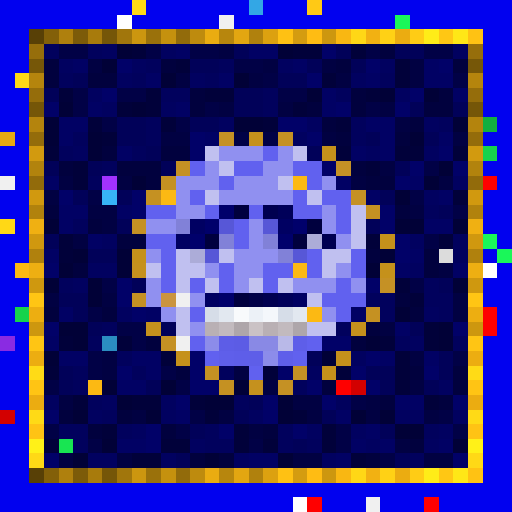
t = 0.00 s
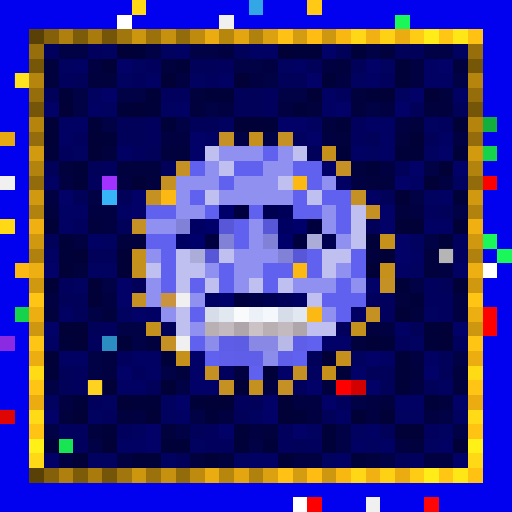
t = 0.56 s
t = 1.13 s: frame unchanged from t = 0.00 s, image omitted
t = 1.69 s: frame unchanged from t = 0.00 s, image omitted
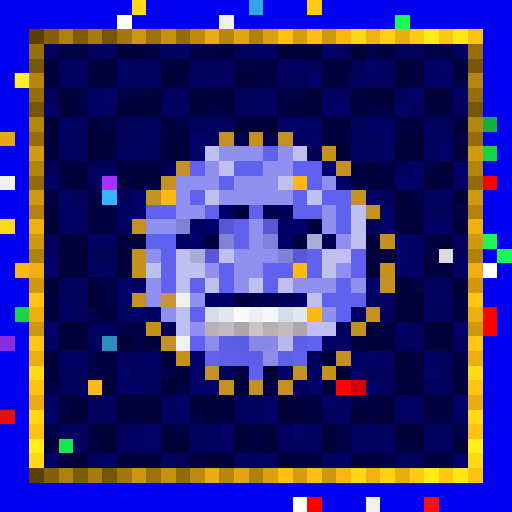
t = 2.25 s
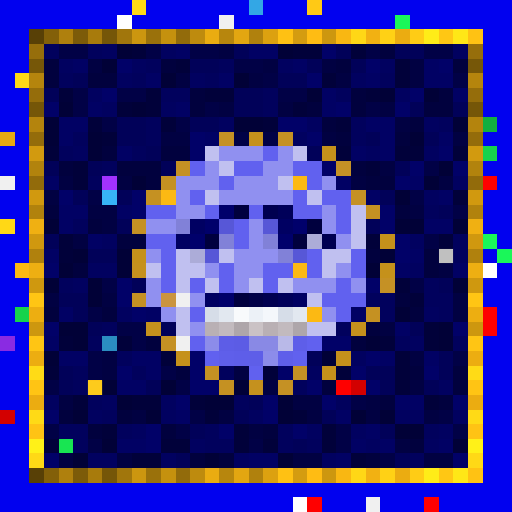
t = 2.82 s

The animated SVG that drew these frames (rendered in a browser with its animation timeline set to each time). Animation: 1 CSS @keyframes rule; one cycle of 3.38 s, repeats indefinitely.

<svg viewBox="0 0 35 35" shape-rendering="crispEdges" xmlns="http://www.w3.org/2000/svg"><style>@keyframes pop{0%,100%{opacity:0}18%{opacity:1}36%{opacity:0}}.a00{animation:pop 1.8s linear 0.00s infinite}.a01{animation:pop 1.8s linear -0.23s infinite}.a02{animation:pop 1.8s linear -0.45s infinite}.a03{animation:pop 1.8s linear -0.68s infinite}.a04{animation:pop 1.8s linear -0.90s infinite}.a05{animation:pop 1.8s linear -1.13s infinite}.a06{animation:pop 1.8s linear -1.35s infinite}.a07{animation:pop 1.8s linear -1.58s infinite}</style><rect width="35" height="35" fill="#0101ef"/><path fill="#ffd816" d="M9 0h1v1H9zM1 5h1v1H1zM0 15h1v1H0z"/><path fill="#33a7e5" d="M17 0h1v1H17z"/><path fill="#ffc915" d="M21 0h1v1H21z"/><path fill="#ffffff" d="M8 1h1v1H8zM33 18h1v1H33zM20 34h1v1H20z"/><path fill="#f0f0f0" d="M15 1h1v1H15zM0 12h1v1H0zM12 20h1v1H12zM12 23h1v1H12zM25 34h1v1H25z"/><path fill="#1af759" d="M27 1h1v1H27zM33 16h1v1H33zM34 17h1v1H34z"/><path fill="#584006" d="M2 2h1v1H2zM2 32h1v1H2z"/><path fill="#836009" d="M3 2h1v1H3zM3 32h1v1H3z"/><path fill="#af800d" d="M4 2h1v1H4zM4 32h1v1H4z"/><path fill="#7c5b09" d="M5 2h1v1H5zM5 32h1v1H5z"/><path fill="#a87b0c" d="M6 2h1v1H6zM6 32h1v1H6z"/><path fill="#755608" d="M7 2h1v1H7zM2 7h1v1H2zM32 7h1v1H32zM7 32h1v1H7z"/><path fill="#a1760c" d="M8 2h1v1H8zM8 32h1v1H8z"/><path fill="#cc960f" d="M9 2h1v1H9zM9 32h1v1H9z"/><path fill="#9a710b" d="M10 2h1v1H10zM10 32h1v1H10z"/><path fill="#c5910e" d="M11 2h1v1H11zM11 32h1v1H11z"/><path fill="#926b0b" d="M12 2h1v1H12zM2 12h1v1H2zM32 12h1v1H32zM12 32h1v1H12z"/><path fill="#be8b0e" d="M13 2h1v1H13zM13 32h1v1H13z"/><path fill="#eaac11" d="M14 2h1v1H14zM14 32h1v1H14z"/><path fill="#b7860d" d="M15 2h1v1H15zM15 32h1v1H15z"/><path fill="#e3a611" d="M16 2h1v1H16zM16 32h1v1H16z"/><path fill="#b0810d" d="M17 2h1v1H17zM2 17h1v1H2zM32 17h1v1H32zM17 32h1v1H17z"/><path fill="#dca110" d="M18 2h1v1H18zM18 32h1v1H18z"/><path fill="#ffc113" d="M19 2h1v1H19zM19 32h1v1H19z"/><path fill="#d49c10" d="M20 2h1v1H20zM20 32h1v1H20z"/><path fill="#ffbc13" d="M21 2h1v1H21zM21 32h1v1H21z"/><path fill="#cd970f" d="M22 2h1v1H22zM2 22h1v1H2zM32 22h1v1H32zM22 32h1v1H22z"/><path fill="#f9b712" d="M23 2h1v1H23zM23 32h1v1H23z"/><path fill="#ffd716" d="M24 2h1v1H24zM24 32h1v1H24z"/><path fill="#f2b112" d="M25 2h1v1H25zM25 32h1v1H25z"/><path fill="#ffd115" d="M26 2h1v1H26zM26 32h1v1H26z"/><path fill="#ebac11" d="M27 2h1v1H27zM2 27h1v1H2zM32 27h1v1H32zM27 32h1v1H27z"/><path fill="#ffcc15" d="M28 2h1v1H28zM28 32h1v1H28z"/><path fill="#ffec18" d="M29 2h1v1H29zM29 32h1v1H29z"/><path fill="#ffc714" d="M30 2h1v1H30zM30 32h1v1H30z"/><path fill="#ffe717" d="M31 2h1v1H31zM31 32h1v1H31z"/><path fill="#ffc213" d="M32 2h1v1H32zM32 32h1v1H32z"/><path fill="#966e0b" d="M2 3h1v1H2zM32 3h1v1H32z"/><path fill="#01015d" d="M3 3h1v1H3zM6 3h1v1H6zM10 4h1v1H10zM15 4h1v1H15zM4 5h1v1H4zM9 5h1v1H9zM14 5h1v1H14zM26 5h1v1H26zM11 6h2v1H11zM18 6h1v1H18zM23 6h1v1H23zM18 7h1v1H18zM10 8h1v1H10zM24 8h1v1H24zM30 8h1v1H30zM5 9h1v1H5zM10 9h1v1H10zM24 9h1v1H24zM4 10h1v1H4zM9 10h1v1H9zM7 11h1v1H7zM6 12h1v1H6zM29 14h1v1H29zM5 15h1v1H5zM31 16h1v1H31zM31 17h1v1H31zM4 19h1v1H4zM29 19h1v1H29zM25 20h2v1H25zM29 20h2v1H29zM26 21h1v1H26zM30 21h1v1H30zM7 22h1v1H7zM23 22h1v1H23zM6 23h1v1H6zM27 23h1v1H27zM31 23h1v1H31zM8 24h1v1H8zM5 25h1v1H5zM9 25h1v1H9zM15 25h1v1H15zM5 26h1v1H5zM20 26h1v1H20zM6 27h1v1H6zM16 27h1v1H16zM23 27h1v1H23zM7 28h1v1H7zM4 29h2v1H4zM8 29h1v1H8zM14 29h1v1H14zM19 29h1v1H19zM29 29h1v1H29zM5 30h1v1H5zM14 30h2v1H14zM19 30h1v1H19zM21 30h1v1H21zM28 31h1v1H28z"/><path fill="#010146" d="M4 3h2v1H4zM10 3h1v1H10zM13 3h2v1H13zM25 3h1v1H25zM29 3h2v1H29zM16 4h2v1H16zM18 5h1v1H18zM31 5h1v1H31zM5 6h1v1H5zM8 6h2v1H8zM19 6h2v1H19zM5 7h1v1H5zM14 7h1v1H14zM25 7h1v1H25zM7 8h1v1H7zM12 8h1v1H12zM16 9h1v1H16zM18 9h1v1H18zM29 11h1v1H29zM6 13h1v1H6zM28 13h1v1H28zM31 14h1v1H31zM29 16h1v1H29zM7 19h1v1H7zM28 19h1v1H28zM6 21h1v1H6zM8 22h2v1H8zM9 23h1v1H9zM6 24h1v1H6zM31 24h1v1H31zM6 25h1v1H6zM11 25h1v1H11zM3 26h1v1H3zM12 26h1v1H12zM24 27h1v1H24zM13 28h1v1H13zM30 28h1v1H30zM3 29h1v1H3zM12 29h1v1H12zM23 29h1v1H23zM31 29h1v1H31zM6 30h1v1H6zM17 30h1v1H17zM23 30h1v1H23zM26 31h1v1H26z"/><path fill="#010160" d="M7 3h1v1H7zM11 3h1v1H11zM31 3h1v1H31zM4 4h1v1H4zM9 4h1v1H9zM19 4h1v1H19zM26 4h1v1H26zM8 5h1v1H8zM13 5h1v1H13zM24 5h1v1H24zM6 6h1v1H6zM27 6h1v1H27zM7 7h1v1H7zM11 7h1v1H11zM15 8h1v1H15zM21 8h1v1H21zM29 8h1v1H29zM20 9h1v1H20zM5 10h1v1H5zM25 10h1v1H25zM29 10h1v1H29zM31 12h1v1H31zM29 13h1v1H29zM7 16h1v1H7zM28 16h1v1H28zM6 18h2v1H6zM28 18h1v1H28zM5 19h1v1H5zM8 21h1v1H8zM29 21h1v1H29zM28 23h1v1H28zM24 24h1v1H24zM21 25h1v1H21zM30 26h1v1H30zM3 27h1v1H3zM7 27h1v1H7zM11 27h1v1H11zM6 28h1v1H6zM11 28h1v1H11zM17 28h1v1H17zM27 28h2v1H27zM31 28h1v1H31zM9 29h1v1H9zM21 29h1v1H21zM24 29h1v1H24zM30 29h1v1H30zM13 30h1v1H13zM25 30h1v1H25zM29 30h1v1H29zM6 31h2v1H6zM11 31h1v1H11zM16 31h1v1H16zM22 31h1v1H22z"/><path fill="#010137" d="M8 3h1v1H8zM19 3h1v1H19zM7 4h1v1H7zM11 5h1v1H11zM16 5h1v1H16zM21 6h1v1H21zM26 6h1v1H26zM29 6h1v1H29zM4 7h1v1H4zM9 7h1v1H9zM3 8h1v1H3zM16 8h2v1H16zM31 8h1v1H31zM3 9h1v1H3zM6 9h1v1H6zM28 9h1v1H28zM6 10h1v1H6zM30 11h1v1H30zM9 12h1v1H9zM29 12h1v1H29zM27 13h1v1H27zM3 15h1v1H3zM27 15h2v1H27zM31 15h1v1H31zM5 17h1v1H5zM8 17h1v1H8zM26 17h1v1H26zM4 18h1v1H4zM8 18h1v1H8zM25 18h1v1H25zM3 19h1v1H3zM6 19h1v1H6zM31 19h1v1H31zM6 20h1v1H6zM27 21h1v1H27zM4 22h2v1H4zM30 22h1v1H30zM5 23h1v1H5zM25 23h1v1H25zM30 23h1v1H30zM3 24h1v1H3zM22 24h1v1H22zM7 26h1v1H7zM11 26h1v1H11zM16 26h1v1H16zM8 27h1v1H8zM14 27h2v1H14zM19 27h1v1H19zM5 28h1v1H5zM10 28h1v1H10zM19 28h1v1H19zM24 28h1v1H24zM26 28h1v1H26zM27 29h2v1H27zM7 30h1v1H7zM31 30h1v1H31zM5 31h1v1H5zM14 31h1v1H14zM19 31h1v1H19z"/><path fill="#01013a" d="M9 3h1v1H9zM20 3h2v1H20zM24 3h1v1H24zM12 4h1v1H12zM27 4h1v1H27zM22 5h1v1H22zM27 5h1v1H27zM4 6h1v1H4zM10 6h1v1H10zM14 6h2v1H14zM25 6h1v1H25zM8 7h1v1H8zM10 7h1v1H10zM20 7h1v1H20zM6 8h1v1H6zM11 8h1v1H11zM18 8h1v1H18zM23 8h1v1H23zM7 9h1v1H7zM3 10h1v1H3zM23 10h1v1H23zM27 10h2v1H27zM31 10h1v1H31zM5 11h1v1H5zM25 11h1v1H25zM5 12h1v1H5zM31 13h1v1H31zM4 16h1v1H4zM25 16h1v1H25zM30 16h1v1H30zM4 17h1v1H4zM27 19h1v1H27zM28 20h1v1H28zM29 22h1v1H29zM4 23h1v1H4zM8 23h1v1H8zM26 23h1v1H26zM29 23h1v1H29zM11 24h1v1H11zM27 24h1v1H27zM3 25h1v1H3zM18 25h1v1H18zM23 25h1v1H23zM27 25h1v1H27zM27 26h1v1H27zM5 27h1v1H5zM9 27h2v1H9zM13 27h1v1H13zM29 27h1v1H29zM14 28h1v1H14zM20 28h1v1H20zM7 29h1v1H7zM16 29h1v1H16zM22 29h1v1H22zM3 30h1v1H3zM11 30h2v1H11zM16 30h1v1H16zM18 30h1v1H18zM22 30h1v1H22zM9 31h2v1H9zM24 31h1v1H24z"/><path fill="#010164" d="M12 3h1v1H12zM17 3h2v1H17zM5 4h1v1H5zM20 4h1v1H20zM29 4h1v1H29zM10 5h1v1H10zM15 5h1v1H15zM25 5h1v1H25zM29 5h2v1H29zM22 6h1v1H22zM31 6h1v1H31zM6 7h1v1H6zM12 7h1v1H12zM22 7h1v1H22zM4 8h2v1H4zM25 8h2v1H25zM4 9h1v1H4zM14 9h1v1H14zM26 9h1v1H26zM30 9h1v1H30zM8 10h1v1H8zM24 10h1v1H24zM26 10h1v1H26zM3 12h1v1H3zM23 12h1v1H23zM28 12h1v1H28zM25 13h1v1H25zM30 13h1v1H30zM4 14h2v1H4zM8 14h1v1H8zM4 15h1v1H4zM29 15h2v1H29zM6 16h1v1H6zM3 17h1v1H3zM28 17h1v1H28zM27 18h1v1H27zM31 18h1v1H31zM4 21h1v1H4zM10 21h1v1H10zM24 21h1v1H24zM27 22h1v1H27zM3 23h1v1H3zM4 24h2v1H4zM9 24h2v1H9zM26 24h1v1H26zM29 24h1v1H29zM10 25h1v1H10zM8 26h2v1H8zM27 27h2v1H27zM12 28h1v1H12zM23 28h1v1H23zM25 29h1v1H25zM8 30h2v1H8zM24 30h1v1H24zM26 30h1v1H26zM30 30h1v1H30zM17 31h2v1H17zM23 31h1v1H23z"/><path fill="#010142" d="M15 3h1v1H15zM6 4h1v1H6zM18 4h1v1H18zM22 4h1v1H22zM28 4h1v1H28zM12 5h1v1H12zM17 5h1v1H17zM23 5h1v1H23zM28 5h1v1H28zM15 7h1v1H15zM19 7h1v1H19zM26 7h1v1H26zM27 8h1v1H27zM11 9h2v1H11zM22 9h1v1H22zM31 9h1v1H31zM26 11h1v1H26zM4 12h1v1H4zM8 12h1v1H8zM24 12h1v1H24zM30 12h1v1H30zM3 13h1v1H3zM6 14h2v1H6zM28 14h1v1H28zM7 15h1v1H7zM5 16h1v1H5zM30 18h1v1H30zM3 20h1v1H3zM7 20h1v1H7zM31 20h1v1H31zM31 21h1v1H31zM26 22h1v1H26zM7 24h1v1H7zM28 24h1v1H28zM7 25h1v1H7zM16 25h1v1H16zM18 26h1v1H18zM28 26h1v1H28zM4 27h1v1H4zM20 27h2v1H20zM25 27h1v1H25zM9 28h1v1H9zM15 28h1v1H15zM21 28h1v1H21zM25 28h1v1H25zM29 28h1v1H29zM17 29h1v1H17zM27 30h1v1H27zM4 31h1v1H4zM8 31h1v1H8zM20 31h2v1H20zM29 31h2v1H29z"/><path fill="#010159" d="M16 3h1v1H16zM23 3h1v1H23zM27 3h2v1H27zM13 4h2v1H13zM21 4h1v1H21zM24 4h1v1H24zM5 5h1v1H5zM19 5h2v1H19zM3 6h1v1H3zM16 6h2v1H16zM16 7h2v1H16zM28 7h1v1H28zM31 7h1v1H31zM8 8h2v1H8zM13 8h2v1H13zM8 9h2v1H8zM25 9h1v1H25zM29 9h1v1H29zM10 10h1v1H10zM21 10h1v1H21zM3 11h1v1H3zM6 11h1v1H6zM11 11h1v1H11zM27 11h1v1H27zM5 13h1v1H5zM8 13h1v1H8zM26 13h1v1H26zM30 14h1v1H30zM8 15h1v1H8zM25 15h1v1H25zM3 16h1v1H3zM6 17h2v1H6zM9 19h1v1H9zM30 19h1v1H30zM4 20h2v1H4zM5 21h1v1H5zM6 22h1v1H6zM11 22h1v1H11zM28 22h1v1H28zM21 24h1v1H21zM30 24h1v1H30zM4 25h1v1H4zM25 25h2v1H25zM30 25h1v1H30zM4 26h1v1H4zM10 26h1v1H10zM26 26h1v1H26zM29 26h1v1H29zM17 27h1v1H17zM16 28h1v1H16zM22 28h1v1H22zM13 29h1v1H13zM26 29h1v1H26zM20 30h1v1H20zM12 31h1v1H12zM27 31h1v1H27z"/><path fill="#010168" d="M22 3h1v1H22zM8 4h1v1H8zM25 4h1v1H25zM30 4h1v1H30zM21 5h1v1H21zM7 6h1v1H7zM28 6h1v1H28zM3 7h1v1H3zM23 7h1v1H23zM27 7h1v1H27zM19 8h2v1H19zM13 9h1v1H13zM21 9h1v1H21zM13 10h1v1H13zM30 10h1v1H30zM22 11h1v1H22zM28 11h1v1H28zM31 11h1v1H31zM27 12h1v1H27zM4 13h1v1H4zM9 13h1v1H9zM9 14h1v1H9zM26 14h1v1H26zM26 15h1v1H26zM27 16h1v1H27zM27 17h1v1H27zM3 18h1v1H3zM8 19h1v1H8zM25 19h1v1H25zM8 20h1v1H8zM9 21h1v1H9zM3 22h1v1H3zM31 22h1v1H31zM22 23h2v1H22zM13 24h1v1H13zM25 24h1v1H25zM8 25h1v1H8zM13 25h1v1H13zM19 25h1v1H19zM24 25h1v1H24zM29 25h1v1H29zM13 26h2v1H13zM21 26h1v1H21zM25 26h1v1H25zM12 27h1v1H12zM18 27h1v1H18zM22 27h1v1H22zM31 27h1v1H31zM3 28h1v1H3zM18 28h1v1H18zM10 29h1v1H10zM15 29h1v1H15zM20 29h1v1H20zM10 30h1v1H10zM3 31h1v1H3zM31 31h1v1H31z"/><path fill="#01013e" d="M26 3h1v1H26zM3 4h1v1H3zM11 4h1v1H11zM23 4h1v1H23zM31 4h1v1H31zM3 5h1v1H3zM6 5h2v1H6zM13 6h1v1H13zM24 6h1v1H24zM30 6h1v1H30zM13 7h1v1H13zM21 7h1v1H21zM24 7h1v1H24zM29 7h2v1H29zM22 8h1v1H22zM28 8h1v1H28zM23 9h1v1H23zM27 9h1v1H27zM7 10h1v1H7zM11 10h2v1H11zM4 11h1v1H4zM8 11h3v1H8zM24 11h1v1H24zM10 12h1v1H10zM25 12h2v1H25zM3 14h1v1H3zM27 14h1v1H27zM6 15h1v1H6zM8 16h2v1H8zM25 17h1v1H25zM29 17h1v1H29zM5 18h1v1H5zM29 18h1v1H29zM27 20h1v1H27zM3 21h1v1H3zM7 21h1v1H7zM28 21h1v1H28zM25 22h1v1H25zM10 23h1v1H10zM24 23h1v1H24zM12 25h1v1H12zM28 25h1v1H28zM31 25h1v1H31zM22 26h1v1H22zM31 26h1v1H31zM26 27h1v1H26zM30 27h1v1H30zM4 28h1v1H4zM8 28h1v1H8zM6 29h1v1H6zM11 29h1v1H11zM18 29h1v1H18zM28 30h1v1H28zM13 31h1v1H13zM15 31h1v1H15zM25 31h1v1H25z"/><path fill="#765708" d="M2 4h1v1H2zM32 4h1v1H32z"/><path fill="#b5850d" d="M2 5h1v1H2zM32 5h1v1H32z"/><path fill="#956d0b" d="M2 6h1v1H2zM32 6h1v1H32z"/><path fill="#b4840d" d="M2 8h1v1H2zM32 8h1v1H32z"/><path fill="#12af3f" d="M33 8h1v1H33z"/><path fill="#e7a911" d="M0 9h1v1H0z"/><path fill="#946c0b" d="M2 9h1v1H2zM32 9h1v1H32z"/><path fill="#c59125" d="M15 9h1v1H15zM24 13h1v1H24zM26 19h1v1H26zM20 25h1v1H20z"/><path fill="#c5911c" d="M17 9h1v1H17zM23 24h1v1H23z"/><path fill="#c59124" d="M19 9h1v1H19zM12 11h1v1H12zM9 15h1v1H9zM11 23h1v1H11zM19 26h1v1H19z"/><path fill="#d29a0f" d="M2 10h1v1H2zM32 10h1v1H32z"/><path fill="#c0c0f0" d="M14 10h1v1H14zM20 10h1v1H20zM15 11h1v1H15zM19 12h1v1H19zM14 13h1v1H14zM21 13h1v1H21zM24 14h1v1H24zM24 15h1v1H24zM24 16h1v1H24zM12 17h1v1H12zM15 17h1v1H15zM22 17h2v1H22zM10 18h1v1H10zM12 18h2v1H12zM22 18h1v1H22zM12 19h1v1H12zM14 19h1v1H14zM17 19h1v1H17zM19 19h1v1H19zM21 20h1v1H21zM12 21h1v1H12zM12 22h1v1H12zM21 22h2v1H21z"/><path fill="#9090f0" d="M15 10h3v1H15zM19 10h1v1H19zM14 11h1v1H14zM18 11h2v1H18zM12 12h3v1H12zM16 12h3v1H16zM22 12h1v1H22zM12 13h1v1H12zM15 13h5v1H15zM12 14h2v1H12zM22 14h1v1H22zM10 15h2v1H10zM17 15h1v1H17zM22 15h1v1H22zM17 16h1v1H17zM23 16h1v1H23zM10 17h1v1H10zM16 17h3v1H16zM14 18h1v1H14zM16 18h2v1H16zM23 18h1v1H23zM10 19h1v1H10zM16 19h1v1H16zM20 19h3v1H20zM24 19h1v1H24zM10 20h1v1H10zM13 20h1v1H13zM11 21h1v1H11zM22 21h1v1H22zM13 22h1v1H13z"/><path fill="#6161ef" d="M18 10h1v1H18zM13 11h1v1H13zM16 11h2v1H16zM20 11h2v1H20zM15 12h1v1H15zM21 12h1v1H21zM13 13h1v1H13zM20 13h1v1H20zM22 13h2v1H22zM10 14h2v1H10zM14 14h1v1H14zM17 14h1v1H17zM20 14h2v1H20zM23 14h1v1H23zM16 15h1v1H16zM23 15h1v1H23zM10 16h2v1H10zM16 16h1v1H16zM11 17h1v1H11zM21 17h1v1H21zM24 17h1v1H24zM11 18h1v1H11zM15 18h1v1H15zM18 18h2v1H18zM21 18h1v1H21zM24 18h1v1H24zM11 19h1v1H11zM13 19h1v1H13zM15 19h1v1H15zM18 19h1v1H18zM23 19h1v1H23zM22 20h3v1H22zM13 21h1v1H13zM23 21h1v1H23zM13 23h1v1H13zM21 23h1v1H21zM14 24h1v1H14zM20 24h1v1H20zM17 25h1v1H17z"/><path fill="#c5911b" d="M22 10h1v1H22zM26 16h1v1H26zM9 17h1v1H9zM26 18h1v1H26zM12 24h1v1H12zM22 25h1v1H22z"/><path fill="#16d34c" d="M33 10h1v1H33zM1 21h1v1H1z"/><path fill="#b2830d" d="M2 11h1v1H2zM32 11h1v1H32z"/><path fill="#c59126" d="M23 11h1v1H23z"/><path fill="#a132ff" d="M7 12h1v1H7z"/><path fill="#c59122" d="M11 12h1v1H11zM10 13h1v1H10zM25 21h1v1H25zM15 26h1v1H15z"/><path fill="#fcb913" d="M20 12h1v1H20zM11 13h1v1H11zM1 18h1v1H1zM20 18h1v1H20zM21 21h1v1H21zM6 26h1v1H6z"/><path fill="#ff0000" d="M33 12h1v1H33zM23 26h1v1H23zM21 34h1v1H21zM29 34h1v1H29z"/><path fill="#d1990f" d="M2 13h1v1H2zM32 13h1v1H32z"/><path fill="#37b4f7" d="M7 13h1v1H7z"/><path fill="#b1820d" d="M2 14h1v1H2zM32 14h1v1H32z"/><path fill="#00006b" d="M15 14h1v1H15zM14 15h1v1H14zM20 15h1v1H20zM13 16h1v1H13zM19 16h1v1H19zM15 20h1v1H15z"/><path fill="#00003e" d="M16 14h1v1H16zM21 15h1v1H21zM14 16h1v1H14zM20 16h1v1H20zM16 20h1v1H16z"/><path fill="#000050" d="M18 14h1v1H18zM22 16h1v1H22zM18 20h1v1H18z"/><path fill="#000059" d="M19 14h1v1H19zM19 20h1v1H19z"/><path fill="#c59123" d="M25 14h1v1H25zM9 20h1v1H9zM14 25h1v1H14z"/><path fill="#f0b012" d="M2 15h1v1H2zM32 15h1v1H32z"/><path fill="#8181d8" d="M12 15h1v1H12zM15 16h1v1H15zM18 16h1v1H18zM19 17h1v1H19z"/><path fill="#000062" d="M13 15h1v1H13zM19 15h1v1H19zM12 16h1v1H12zM14 20h1v1H14zM20 20h1v1H20z"/><path fill="#5757d7" d="M15 15h1v1H15zM18 15h1v1H18zM14 17h1v1H14zM20 17h1v1H20z"/><path fill="#d0980f" d="M2 16h1v1H2zM32 16h1v1H32z"/><path fill="#acacd8" d="M21 16h1v1H21zM13 17h1v1H13z"/><path fill="#dcdcdc" d="M30 17h1v1H30z"/><path fill="#eeaf12" d="M2 18h1v1H2zM32 18h1v1H32z"/><path fill="#c5911e" d="M9 18h1v1H9zM17 26h1v1H17z"/><path fill="#cf980f" d="M2 19h1v1H2zM32 19h1v1H32z"/><path fill="#ffc514" d="M2 20h1v1H2zM32 20h1v1H32zM2 23h1v1H2zM32 23h1v1H32z"/><path fill="#ca943f" d="M11 20h1v1H11z"/><path fill="#000047" d="M17 20h1v1H17z"/><path fill="#edae11" d="M2 21h1v1H2zM32 21h1v1H32z"/><path fill="#d6dde8" d="M14 21h1v1H14zM19 21h1v1H19z"/><path fill="#e2e8f0" d="M15 21h1v1H15zM20 21h1v1H20z"/><path fill="#f8fafc" d="M16 21h1v1H16z"/><path fill="#ecf1f7" d="M17 21h1v1H17z"/><path fill="#f4f7fb" d="M18 21h1v1H18z"/><path fill="#fe0000" d="M33 21h1v1H33zM33 22h1v1H33z"/><path fill="#c5911d" d="M10 22h1v1H10zM24 22h1v1H24z"/><path fill="#b9b0b4" d="M14 22h1v1H14zM18 22h1v1H18z"/><path fill="#c2babe" d="M15 22h1v1H15zM19 22h1v1H19z"/><path fill="#aea6aa" d="M16 22h1v1H16zM20 22h1v1H20z"/><path fill="#cac2c5" d="M17 22h1v1H17z"/><path fill="#8a2be2" d="M0 23h1v1H0z"/><path fill="#2b8dc1" d="M7 23h1v1H7z"/><path fill="#8c8cea" d="M14 23h1v1H14zM18 24h1v1H18z"/><path fill="#5d5de7" d="M15 23h1v1H15z"/><path fill="#5c5ce5" d="M16 23h1v1H16z"/><path fill="#8989e5" d="M17 23h2v1H17z"/><path fill="#b9b9e8" d="M19 23h1v1H19z"/><path fill="#5e5ee9" d="M20 23h1v1H20zM16 24h1v1H16z"/><path fill="#ecad11" d="M2 24h1v1H2zM32 24h1v1H32z"/><path fill="#5f5fea" d="M15 24h1v1H15zM19 24h1v1H19z"/><path fill="#5e5ee8" d="M17 24h1v1H17z"/><path fill="#ffdb16" d="M2 25h1v1H2zM32 25h1v1H32z"/><path fill="#ffc414" d="M2 26h1v1H2zM32 26h1v1H32z"/><path fill="#d30000" d="M24 26h1v1H24zM0 28h1v1H0z"/><path fill="#ffda16" d="M2 28h1v1H2zM32 28h1v1H32z"/><path fill="#ffc314" d="M2 29h1v1H2zM32 29h1v1H32z"/><path fill="#fff118" d="M2 30h1v1H2zM32 30h1v1H32z"/><path fill="#18e552" d="M4 30h1v1H4z"/><path fill="#ffd916" d="M2 31h1v1H2zM32 31h1v1H32z"/><rect x="1" y="5" width="1" height="1" fill="#ffff3f" class="a00"/><rect x="30" y="17" width="1" height="1" fill="#6b6b6b" class="a06"/><rect x="6" y="26" width="1" height="1" fill="#ffff3a" class="a06"/><g fill="#ff1616"><rect x="0" y="28" width="1" height="1" class="a00"/><rect x="29" y="34" width="1" height="1" class="a00"/></g></svg>
